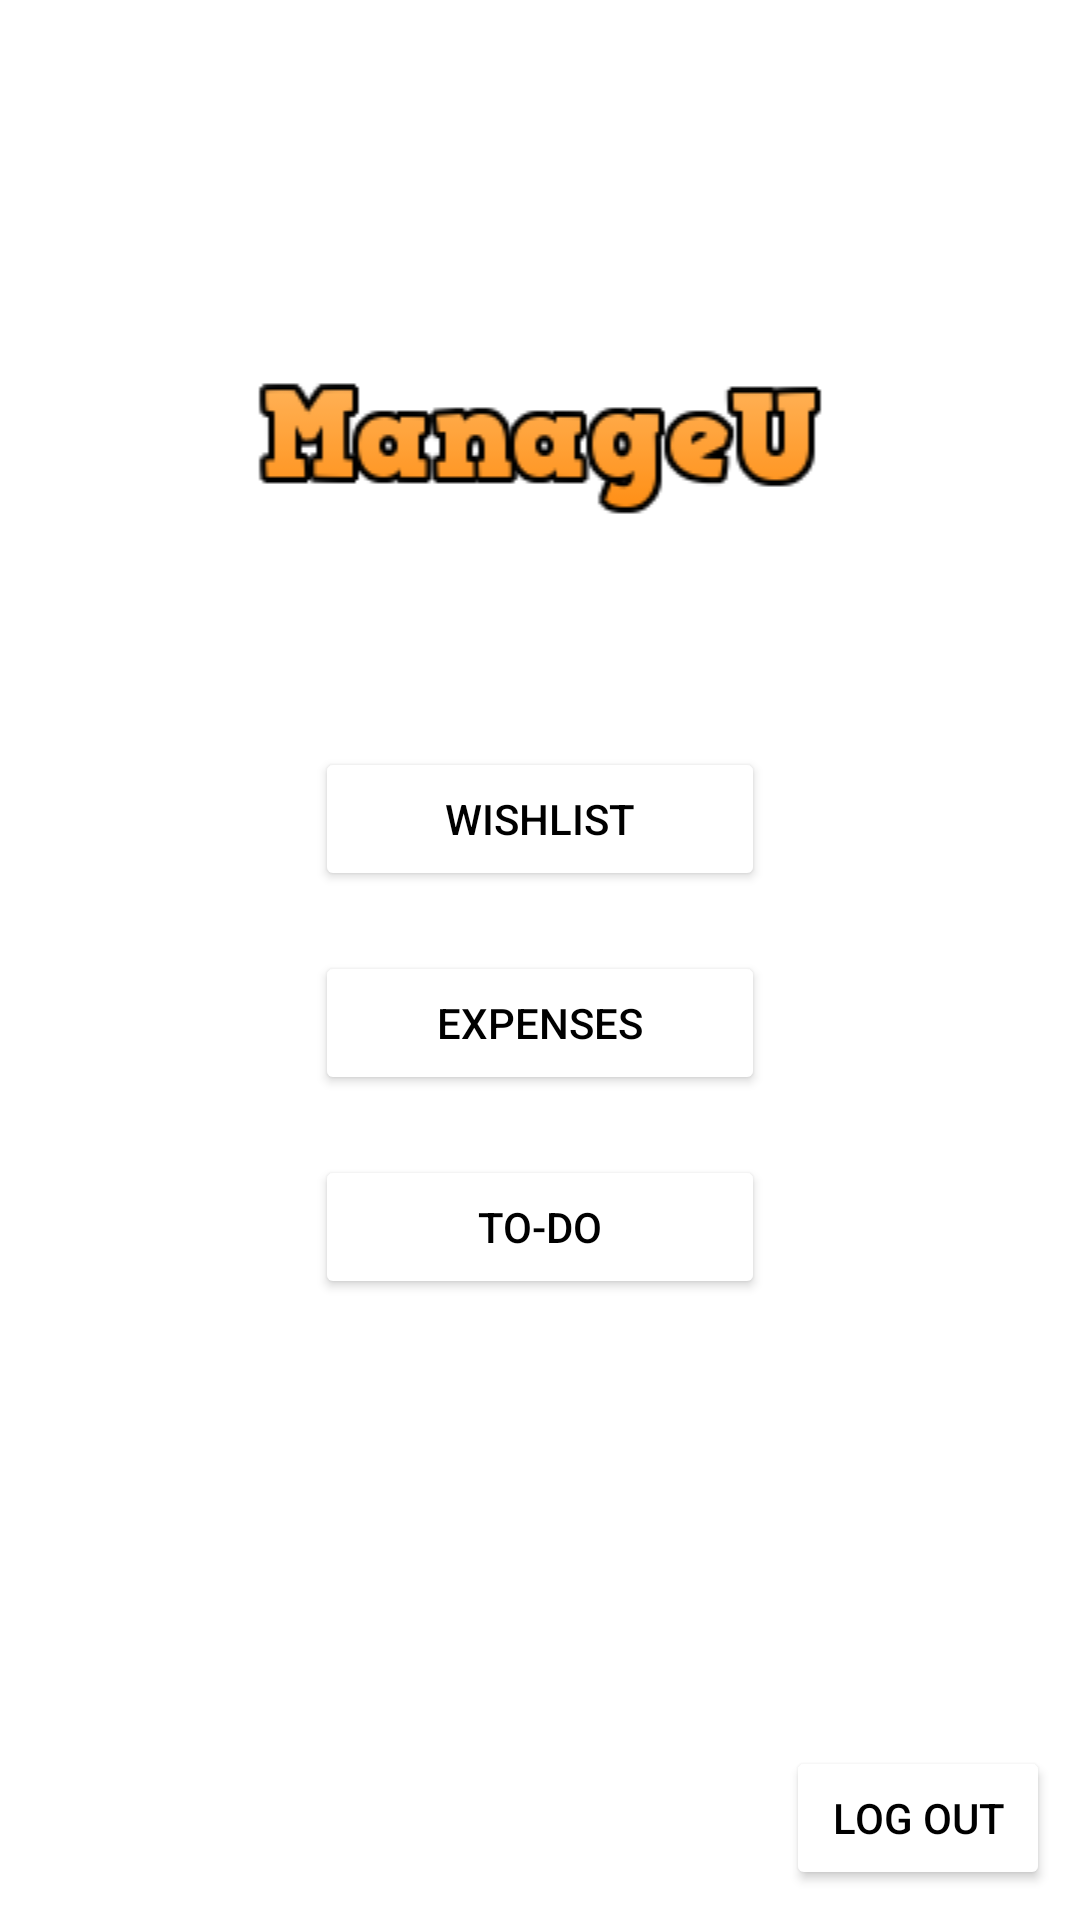

The Android layout XML behind this screen, and the referenced resources:
<!-- AndroidManifest.xml: application theme Theme.ManageU_db -->
<!-- res/layout/activity_options.xml -->
<?xml version="1.0" encoding="utf-8"?>
<RelativeLayout xmlns:android="http://schemas.android.com/apk/res/android"
    xmlns:app="http://schemas.android.com/apk/res-auto"
    xmlns:tools="http://schemas.android.com/tools"
    android:layout_width="match_parent"
    android:layout_height="match_parent"
    tools:context=".MainActivity"
    android:orientation="vertical"
    android:background="@color/red">

    <LinearLayout
        android:layout_width="match_parent"
        android:layout_height="wrap_content"
        android:orientation="vertical">



        <ImageView
            android:id="@+id/imageView"
            android:layout_width="match_parent"
            android:layout_height="wrap_content"
            app:srcCompat="@drawable/logo"
            android:layout_marginTop="120dp"/>

        <Button
            android:layout_width="150dp"
            android:layout_height="wrap_content"
            android:layout_gravity="center"
            android:layout_marginTop="70dp"
            android:text="Wishlist"
            android:id="@+id/btnWishlist"
            android:backgroundTint="@color/white"
            android:textColor="@color/black"/>

        <Button
            android:layout_width="150dp"
            android:layout_height="wrap_content"
            android:layout_gravity="center"
            android:layout_marginTop="20dp"
            android:text="Expenses"
            android:id="@+id/btnExpenses"
            android:backgroundTint="@color/white"
            android:textColor="@color/black"/>

        <Button
            android:layout_width="150dp"
            android:layout_height="wrap_content"
            android:layout_gravity="center"
            android:layout_marginTop="20dp"
            android:text="To-do"
            android:id="@+id/btnTodo"
            android:backgroundTint="@color/white"
            android:textColor="@color/black"/>


    </LinearLayout>

    <Button
        android:layout_width="wrap_content"
        android:layout_height="wrap_content"
        android:layout_alignParentRight="true"
        android:layout_alignParentBottom="true"
        android:text="Log out"
        android:id="@+id/btnLogOut1"
        android:layout_margin="10dp"
        android:backgroundTint="@color/white"
        android:textColor="@color/black"/>

</RelativeLayout>
<!-- resources referenced by this layout -->
<resources>
  <!-- drawable logo: png bitmap (drawable, 5301 bytes) -->
  <style name="Theme.ManageU_db" parent="Theme.MaterialComponents.DayNight.DarkActionBar">
          
          <item name="colorPrimary">@color/purple_500</item>
          <item name="colorPrimaryVariant">@color/purple_700</item>
          <item name="colorOnPrimary">@color/white</item>
          
          <item name="colorSecondary">@color/teal_200</item>
          <item name="colorSecondaryVariant">@color/teal_700</item>
          <item name="colorOnSecondary">@color/black</item>
          
          <item name="android:statusBarColor">?attr/colorPrimaryVariant</item>
          
      </style>
  <!-- not gathered from this repository: default colours our renderer supplied (Android Studio template values) -->
  <color name="purple_500">#FF6200EE</color>
  <color name="purple_700">#FF3700B3</color>
  <color name="teal_200">#FF03DAC5</color>
  <color name="teal_700">#FF018786</color>
  <color name="black">#FF000000</color>
  <color name="white">#FFFFFFFF</color>
</resources>
